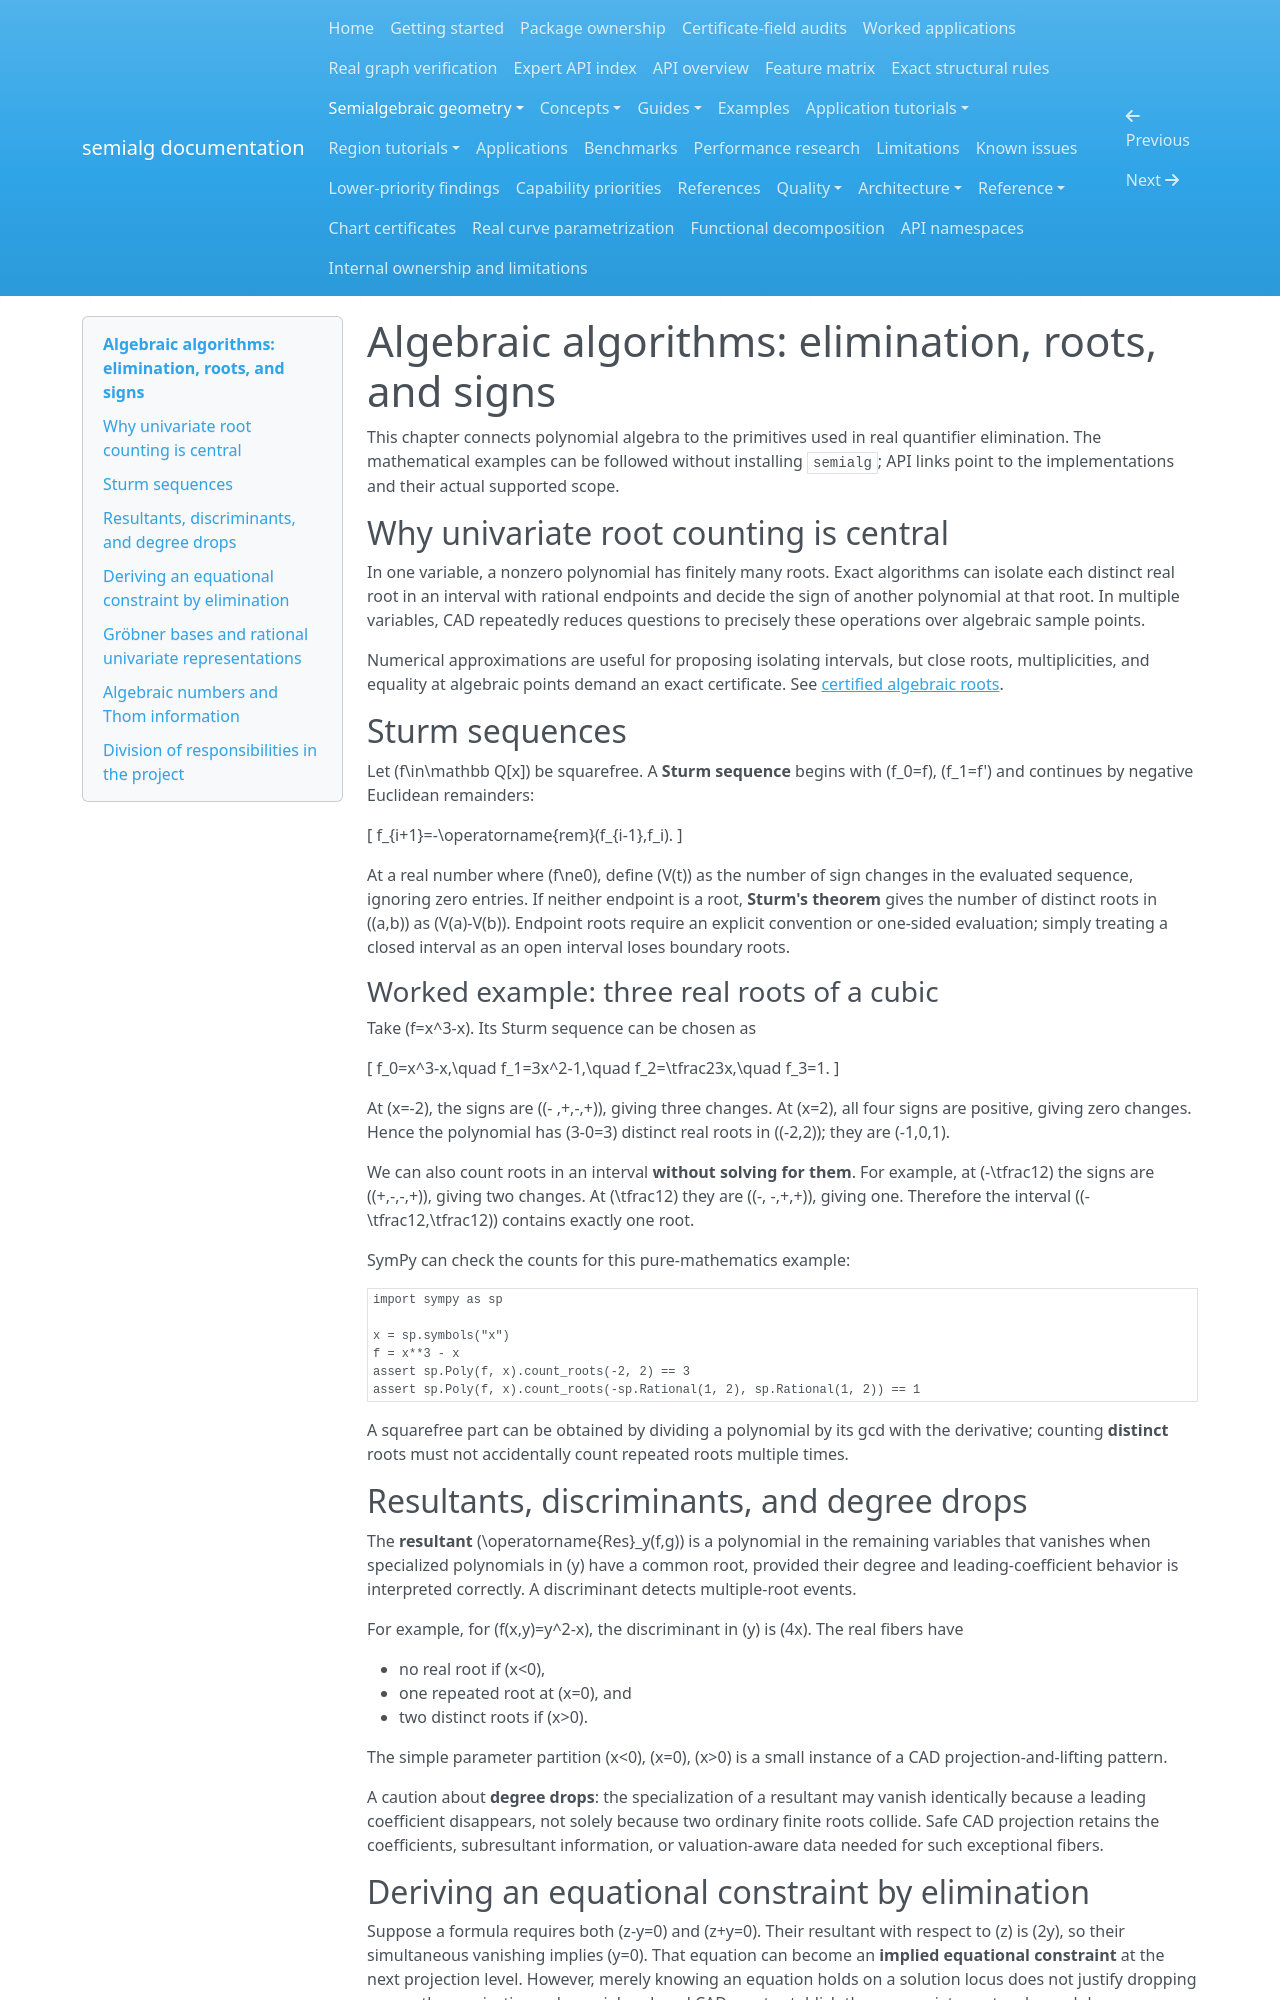

repository: BhuvaneshBhatt/semialg · page: semialgebraic_geometry/algebraic_computation/index.html · generator: mkdocs

# Algebraic algorithms: elimination, roots, and signs

This chapter connects polynomial algebra to the primitives used in real quantifier elimination. The mathematical examples can be followed without installing `semialg`; API links point to the implementations and their actual supported scope.

## Why univariate root counting is central

In one variable, a nonzero polynomial has finitely many roots. Exact algorithms can isolate each distinct real root in an interval with rational endpoints and decide the sign of another polynomial at that root. In multiple variables, CAD repeatedly reduces questions to precisely these operations over algebraic sample points.

Numerical approximations are useful for proposing isolating intervals, but close roots, multiplicities, and equality at algebraic points demand an exact certificate. See [certified algebraic roots](../guides/certified_algebraic_roots.md).

## Sturm sequences

Let \(f\in\mathbb Q[x]\) be squarefree. A **Sturm sequence** begins with \(f_0=f\), \(f_1=f'\) and continues by negative Euclidean remainders:

\[ f_{i+1}=-\operatorname{rem}(f_{i-1},f_i). \]

At a real number where \(f\ne0\), define \(V(t)\) as the number of sign changes in the evaluated sequence, ignoring zero entries. If neither endpoint is a root, **Sturm's theorem** gives the number of distinct roots in \((a,b)\) as \(V(a)-V(b)\). Endpoint roots require an explicit convention or one-sided evaluation; simply treating a closed interval as an open interval loses boundary roots.

### Worked example: three real roots of a cubic

Take \(f=x^3-x\). Its Sturm sequence can be chosen as

\[ f_0=x^3-x,\quad f_1=3x^2-1,\quad f_2=\tfrac23x,\quad f_3=1. \]

At \(x=-2\), the signs are \((- ,+,-,+)\), giving three changes. At \(x=2\), all four signs are positive, giving zero changes. Hence the polynomial has \(3-0=3\) distinct real roots in \((-2,2)\); they are \(-1,0,1\).

We can also count roots in an interval **without solving for them**. For example, at \(-\tfrac12\) the signs are \((+,-,-,+)\), giving two changes. At \(\tfrac12\) they are \((-, -,+,+)\), giving one. Therefore the interval \((-\tfrac12,\tfrac12)\) contains exactly one root.

SymPy can check the counts for this pure-mathematics example:

```python
import sympy as sp

x = sp.symbols("x")
f = x**3 - x
assert sp.Poly(f, x).count_roots(-2, 2) == 3
assert sp.Poly(f, x).count_roots(-sp.Rational(1, 2), sp.Rational(1, 2)) == 1
```

A squarefree part can be obtained by dividing a polynomial by its gcd with the derivative; counting **distinct** roots must not accidentally count repeated roots multiple times.

## Resultants, discriminants, and degree drops

The **resultant** \(\operatorname{Res}_y(f,g)\) is a polynomial in the remaining variables that vanishes when specialized polynomials in \(y\) have a common root, provided their degree and leading-coefficient behavior is interpreted correctly. A discriminant detects multiple-root events.

For example, for \(f(x,y)=y^2-x\), the discriminant in \(y\) is \(4x\). The real fibers have

- no real root if \(x<0\),
- one repeated root at \(x=0\), and
- two distinct roots if \(x>0\).

The simple parameter partition \(x<0\), \(x=0\), \(x>0\) is a small instance of a CAD projection-and-lifting pattern.

A caution about **degree drops**: the specialization of a resultant may vanish identically because a leading coefficient disappears, not solely because two ordinary finite roots collide. Safe CAD projection retains the coefficients, subresultant information, or valuation-aware data needed for such exceptional fibers.

## Deriving an equational constraint by elimination

Suppose a formula requires both \(z-y=0\) and \(z+y=0\). Their resultant with respect to \(z\) is \(2y\), so their simultaneous vanishing implies \(y=0\). That equation can become an **implied equational constraint** at the next projection level. However, merely knowing an equation holds on a solution locus does not justify dropping every other projection polynomial: reduced CAD must establish the appropriate root-order and degree conditions. See [native CAD proofs](../native_cad_proofs.md).
